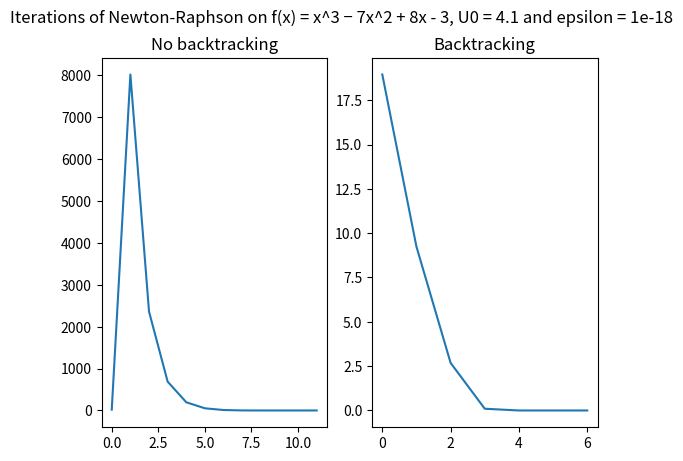

Source code (Python):
import matplotlib.pyplot as plt
import numpy as np
import sys

"""
1)
    f(U) + H(U) * V = 0
"""

Y = []
YU = []
YV = []

def Newton_Raphson(f, J, U0, N, epsilon, backtrack):
    '''
        f : Function that takes a vector as input ans returns a vector.
        J : Function that returns the Jacobian Matrix of a vector.
        U0 : The initial vector. Representing the starting point.
        N : The maximum amount of iteration.
        epsilon : The precision required to stop iterations.
        backtrack : Booléen to know if we use backtracking or not 
    '''

    # === Initialization ===
    i = 0
    U = U0
    fu = f(U)
    normes = [np.linalg.norm(fu)]
    
    # Check the error case when we try to divide by 0 
    if (np.linalg.norm(J(U0)) < epsilon):
        sys.exit("Error - Division by 0")
    # While i < Max iteration count and that norm(f(u)) > epsilon
    while i < N and normes[i] > epsilon :
        
        (V, residuals, rank, s) = np.linalg.lstsq(J(U),-fu, -1) 
        
        # === Backtracking ===
        norm_fu = np.linalg.norm(fu)
        value = U + V
        if (backtrack):
            alpha = 0.5
            j = 0
            # print("value : " + str(value))
            while np.linalg.norm(f(value)) > norm_fu and j < N: 
                V = alpha*V
                value = U + V
                j += 1

        # === Backtracking ===
        U = value
        fu = f(value)
        normes.append(np.linalg.norm(fu))
        Y.append(np.linalg.norm(fu))
        YU.append(abs(2-U[0]))
        YV.append(abs(1-U[0]))
        i += 1

    # === Display few results ===
    #print(normes)
    #print(fu)

       # ======== plotting area ======== 

    # === Errors on U & V
    """
    x = range(0, len(Y), 1)
    plt.plot(x,YU, label="error on u")
    plt.plot(x,YV, label="error on v")
    plt.plot(x,Y, label="error on norm(f(U))")

    plt.xlabel("x")
    plt.ylabel("Normes de f(x)")
    plt.yscale("log")

    plt.legend()
    plt.ylabel('Absolute error.')
    plt.xlabel('Iteration steps.')
    plt.show()
    """

    #return U
    
    # === To display results
    return normes

# ===== Tests & interesting values ===== 

def RtoR_test1(x):
    return 5*x+2

def RtoR_test2(x):
    return x**3 - 7*(x**2) + 8*x - 3

def RtoR_test3(x):
    return 2*x**2 - 8

# Bon exemple => x = 1 et x = -8.6 : Valeur trouvée en fonction de U0
def RtoR_test4(x):
    return x**3 + 7*x**2 - 12*x + 4

def RtoR_test5(x):
    return 0.1*x**2 - 2

def RtoR_test6(x):
    return 0.05*x - 10

def RtoR_test7(x):
    return x**3 - 5*x**2

def JRtoR(x):
        # Tests 
    #return np.array([[5]])
    return np.array(3*(x**2) - 14*x + 8)
    #return np.array(4*x)
    #return np.array(3*(x**2) + 14*x - 12)
    #return  np.array(0.2*x)
    #return np.array([[0.05]])
    #return (3*x**2 -10*x)

def tests():
    U0 = np.array([[4.1]])
    res = Newton_Raphson(RtoR_test2,JRtoR,U0,15,1e-10, True)

    #print(res)

# ======== Figures

def plot_figures(f, J, U0, N, epsilon):

    # Saving our initial U0
    save_U0 = np.copy(U0)
    
    # Version NO BACKTRACKING")
    normes_no_backtracking = Newton_Raphson(f, J, U0, N, epsilon, False)
    x_noBack = range(0, len(normes_no_backtracking), 1)

    # Version BACKTRACKING
    normes_backtracking = Newton_Raphson(f, J, save_U0, N, epsilon, True)
    x_Back = range(0, len(normes_backtracking), 1)

    fig, (ax1, ax2) = plt.subplots(1, 2)
    fig.suptitle('Iterations of Newton-Raphson on f(x) = x^3 − 7x^2 + 8x - 3, U0 = 4.1 and epsilon = 1e-18')
    ax1.plot(x_noBack, normes_no_backtracking)
    ax1.set_title("No backtracking")
    ax2.plot(x_Back, normes_backtracking)
    ax2.set_title("Backtracking")
    plt.show()
    

# =========

# Display function 
# Used for debug
def display():
    x = range(-10, 10, 1)

    plt.plot(x, [RtoR_test2(k) for k in x])
    plt.xlabel("x")
    plt.ylabel("f(x)")
    plt.show()
    
    
if __name__ == '__main__':
    #tests()
    #display()
    
    
    U0 = np.array([[4.1]])
    plot_figures(RtoR_test2,JRtoR,U0,15,1e-18)
    

    
